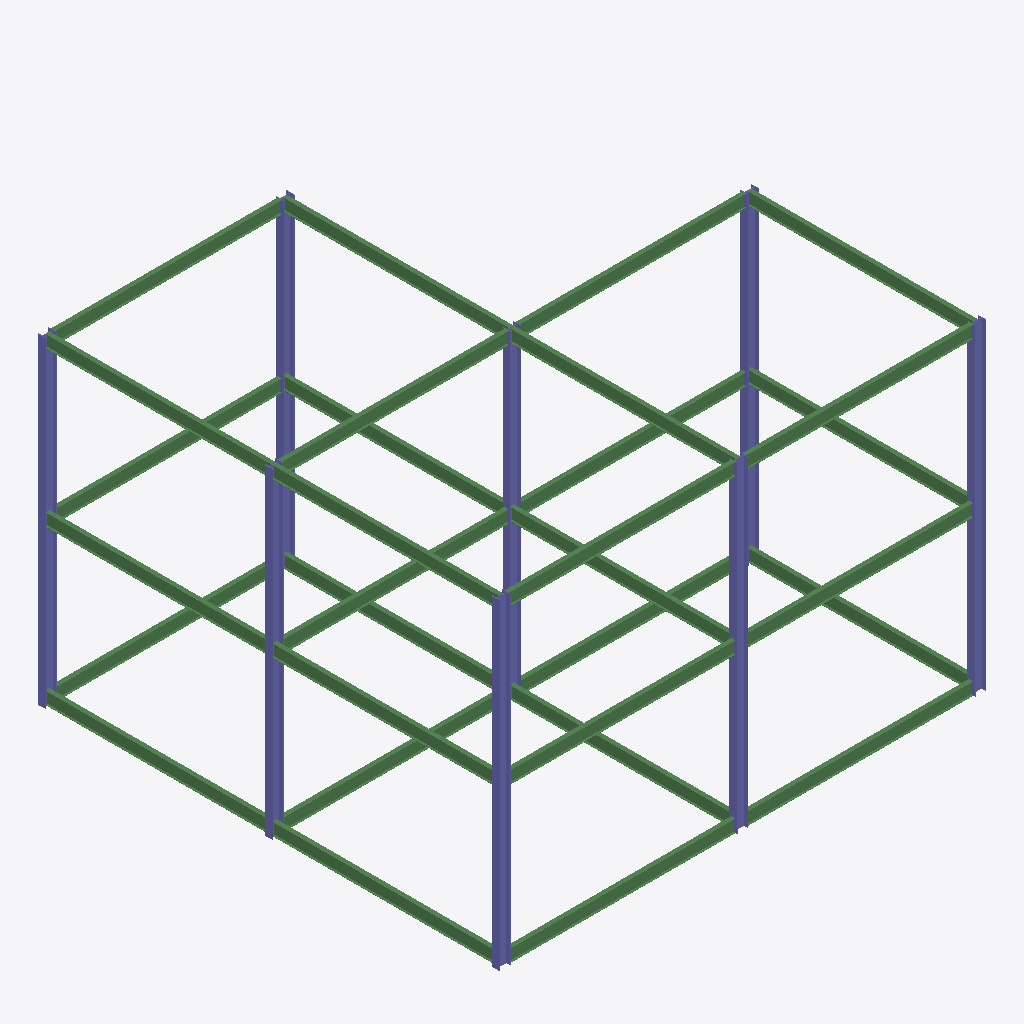
Isometric view of an IFC building model (IFC-SPF (STEP), schema IFC2X3, length unit millimetre), seen from the south-west, elements coloured by IFC class: 30 beams (green), 8 columns (violet).
Extent 15.6 m × 14.8 m × 10.3 m (x, y, z). Elements (99): 91 IfcBeam, 8 IfcColumn.

HEADER;
FILE_DESCRIPTION(('ViewDefinition [PresentationView]','Comment [Ironworkers Training Structure (1),SDS/2 Detailed model]'),'2;1');
FILE_NAME('s06-activity.ifc','2025-09-15T15:27:02+08:00',(''),(''),'IfcOpenShell 0.8.3-post1','Bonsai 0.8.3-post1','');
FILE_SCHEMA(('IFC2X3'));
ENDSEC;
DATA;
#560010=IFCPROJECT('1Q9Qo$4$$CGgrMT8FGVIkr',#560005,'Ironworkers Training Structure (1),SDS/2 Detailed model',$,$,$,$,(#560011),#560060);
#560020=IFCSITE('03vPFa$BHMIvRaIkil4IwQ',#560005,'Site',$,$,#560022,$,$,.ELEMENT.,$,$,$,$,$);
#560023=IFCBUILDING('2YjXF3aE7AHfCBRKFY83z2',#560005,'Building',$,$,#560025,$,$,.ELEMENT.,$,$,$);
#560107=IFCCOLUMN('32_zOo3zz6DxYkRTmbbAVT',#560106,'Column',$,$,#560605,#560117,$);
#560681=IFCCOLUMN('0OTu3e071FX80BNXA1jmL0',#560695,'Column',$,$,#560755,#560694,$);
#560143=IFCCOLUMN('1Dgjhv_RzD4Ofe$$knMPC5',#560157,'Column',$,$,#560540,#560156,$);
#560233=IFCCOLUMN('0KewPO5mb77fGR_idP8kg6',#560247,'Column',$,$,#560735,#560246,$);
#560178=IFCCOLUMN('3X70dDz9103Bb8ad81JVNc',#560192,'Column',$,$,#560615,#560191,$);
#560696=IFCCOLUMN('1m9JUn1dP8sge08fKYJ3km',#560710,'Column',$,$,#560760,#560709,$);
#560253=IFCCOLUMN('0gDy63AT1BGRgG3sRYSC8o',#560267,'Column',$,$,#560740,#560266,$);
#560193=IFCCOLUMN('3hRRp$zQfAiRwCiEX0LxHf',#560207,'Column',$,$,#560620,#560206,$);
#562001=IFCBEAM('2EpdFQKMz9kwriXBMcb3k2',#562015,'Beam',$,$,#562065,#562014,$);
#561921=IFCBEAM('2Uc0mYEsrC3RO0v9UUqnri',#561935,'Beam',$,$,#562045,#561934,$);
#560711=IFCBEAM('2EGqkjRjj3Rf2YRHjU84WT',#560725,'Beam',$,$,#560765,#560724,$);
#561801=IFCBEAM('07JTsksC1Cpf3uPX4LP6m3',#561815,'Beam',$,$,#562000,#561814,$);
#560415=IFCBEAM('1VnCDkdTD0tBKSJcclmQKB',#560414,'Beam',$,$,#560435,#560425,$);
#561666=IFCBEAM('0bVKH8FNnDIvWvZUhPazyF',#561680,'Beam',$,$,#561920,#561679,$);
#561841=IFCBEAM('0Zl3CRoHn6E93rhwuJVh93',#561855,'Beam',$,$,#562025,#561854,$);
#561901=IFCBEAM('3bmlv0NYbAvRn0SdP7ou9F',#561915,'Beam',$,$,#562040,#561914,$);
#561981=IFCBEAM('1SY5EBpPHDAR1L4QXjpasl',#561995,'Beam',$,$,#562060,#561994,$);
#561941=IFCBEAM('1UhzHcH$9BPgr4$EJiDDsl',#561955,'Beam',$,$,#562050,#561954,$);
#561861=IFCBEAM('0kdkHOOOLCXR7Xqp2vRy55',#561875,'Beam',$,$,#562030,#561874,$);
#561961=IFCBEAM('1oGQcgNaD5PPlO7IIgd_fP',#561975,'Beam',$,$,#562055,#561974,$);
#561821=IFCBEAM('2msOhwo$D8XvzEucIZFfc2',#561835,'Beam',$,$,#562020,#561834,$);
#561881=IFCBEAM('2GcEw$65b0BRxq5ygyvELs',#561895,'Beam',$,$,#562035,#561894,$);
#560501=IFCBEAM('0LwYkQqaXDegYDU4ugD05B',#560515,'Beam',$,$,#560520,#560514,$);
#560556=IFCBEAM('0aHCfRykL53wS$GpON69KU',#560570,'Beam',$,$,#560645,#560569,$);
#561696=IFCBEAM('1j5ICsQI94dfhN0DzI9ZEc',#561710,'Beam',$,$,#561860,#561709,$);
#561741=IFCBEAM('1t2PORvID4JOeLzS54eytV',#561755,'Beam',$,$,#561940,#561754,$);
#561681=IFCBEAM('1vvOBeCib0Rh4C4mJIW0eW',#561695,'Beam',$,$,#561840,#561694,$);
#561756=IFCBEAM('0HkuQqNOf37P6vEZIgWClT',#561770,'Beam',$,$,#561900,#561769,$);
#561786=IFCBEAM('1uCNN9BU93vPtk5pUsoSiJ',#561800,'Beam',$,$,#561980,#561799,$);
#561726=IFCBEAM('1v67FiRmH3IvnpU__guTGR',#561740,'Beam',$,$,#561820,#561739,$);
#561771=IFCBEAM('3497OBWvHCGBzF4ijN$2ms',#561785,'Beam',$,$,#561960,#561784,$);
#560666=IFCBEAM('1BC7Fs2cz9qvB3Se56X6PZ',#560680,'Beam',$,$,#560750,#560679,$);
#561711=IFCBEAM('0LYc5k_0b86vxk7PwLExb_',#561725,'Beam',$,$,#561880,#561724,$);
#560521=IFCBEAM('2umx79ZBD7T9AP9qMu_77q',#560535,'Beam',$,$,#560575,#560534,$);
#560576=IFCBEAM('0mX5TpfVbDmexXqmNSO5Ns',#560590,'Beam',$,$,#560650,#560589,$);
#560466=IFCBEAM('2Xuh2dY0D1gBi1qohRpprv',#560480,'Beam',$,$,#560595,#560479,$);
#560486=IFCBEAM('169x1MGzv6HRkPNTleSsC4',#560500,'Beam',$,$,#560730,#560499,$);
#560651=IFCBEAM('1wm4d_gynBrRmU4oiPgl6_',#560665,'Beam',$,$,#560745,#560664,$);
ENDSEC;